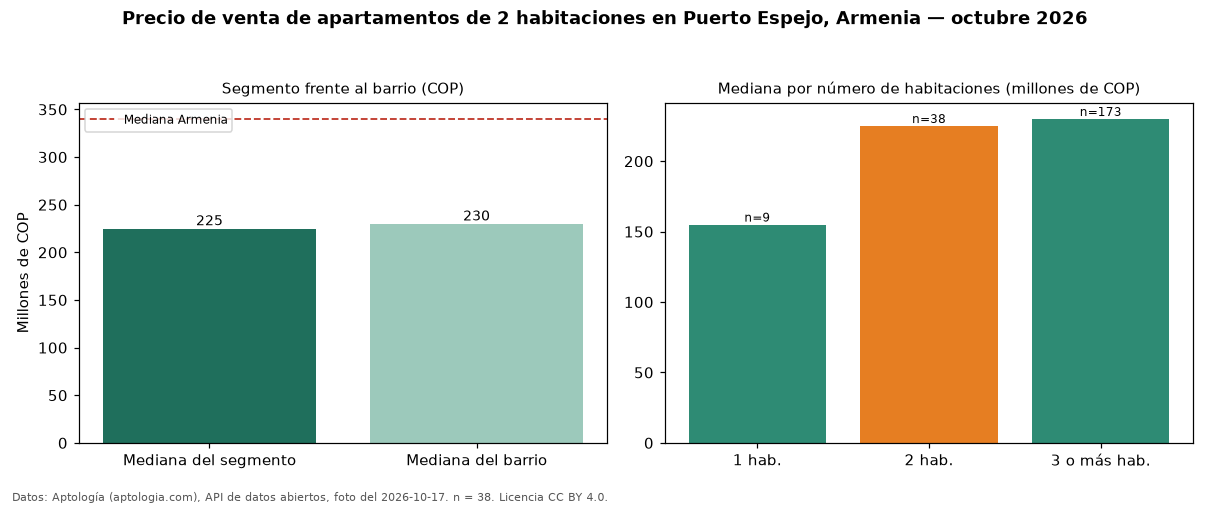

Values plotted in this chart, from the file beside it:
seccion, metrica, valor_cop, n
precio, mediana, 225000000, 38
habitaciones, 1, 155000000, 9
habitaciones, 2, 225000000, 38
habitaciones, 3+, 230000000, 173
barrio, mediana_barrio_todos_los_tamanos, 230000000, 220
ciudad, mediana_ciudad, 340000000, 
fuente, fecha_foto, 2026-10-17, 
fuente, atribucion, https://www.aptologia.com/venta/armenia/…, 
